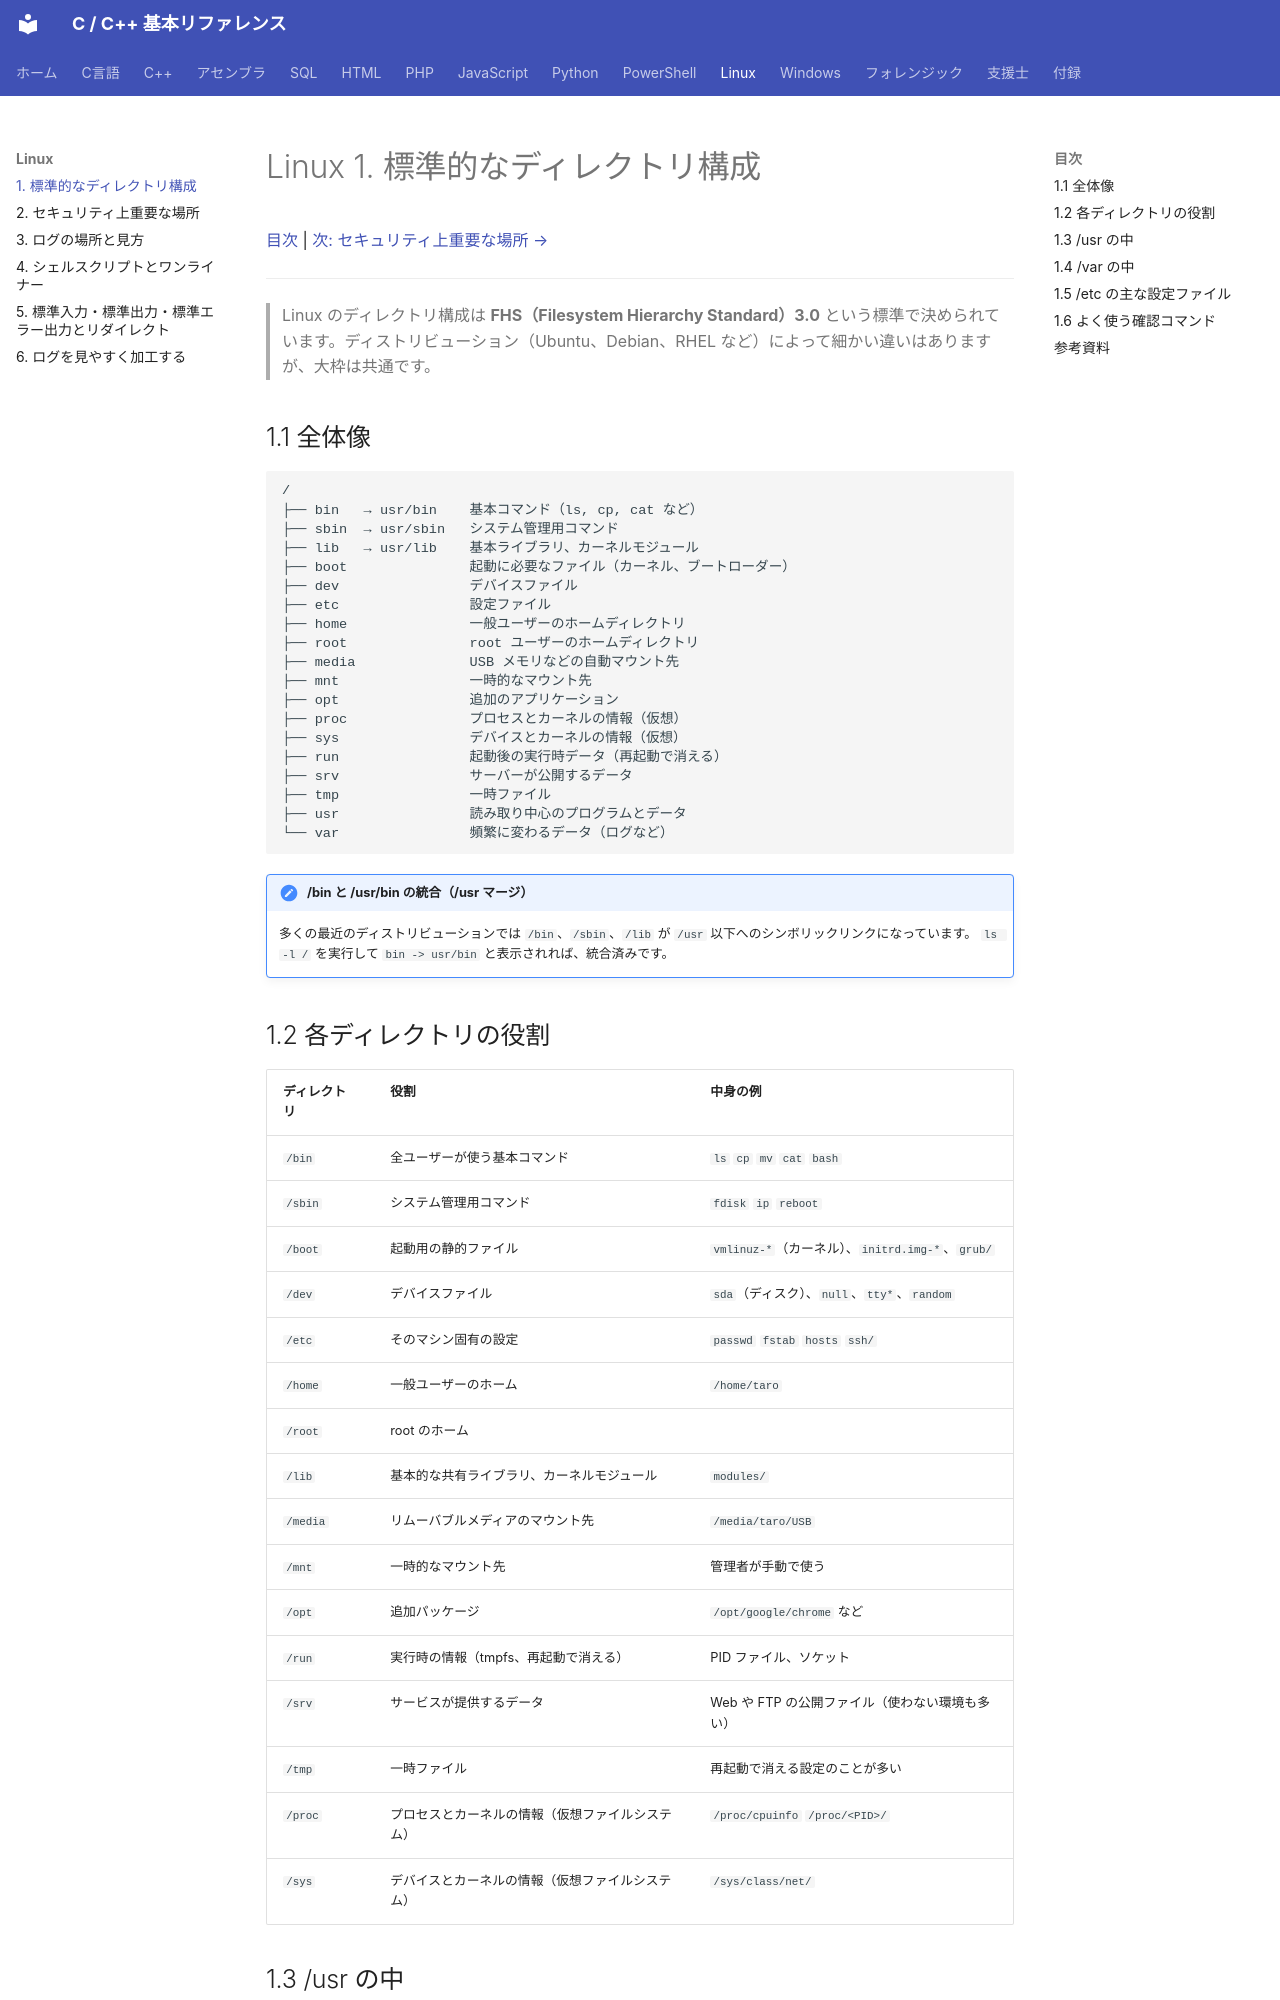

repository: git-d-u/c-cpp-reference · page: linux/01-directories/index.html · generator: mkdocs

# Linux 1. 標準的なディレクトリ構成

[目次](../index.md) | [次: セキュリティ上重要な場所 →](02-security.md)

---

> Linux のディレクトリ構成は **FHS（Filesystem Hierarchy Standard）3.0** という標準で決められています。ディストリビューション（Ubuntu、Debian、RHEL など）によって細かい違いはありますが、大枠は共通です。

## 1.1 全体像

```
/
├── bin   → usr/bin    基本コマンド（ls, cp, cat など）
├── sbin  → usr/sbin   システム管理用コマンド
├── lib   → usr/lib    基本ライブラリ、カーネルモジュール
├── boot               起動に必要なファイル（カーネル、ブートローダー）
├── dev                デバイスファイル
├── etc                設定ファイル
├── home               一般ユーザーのホームディレクトリ
├── root               root ユーザーのホームディレクトリ
├── media              USB メモリなどの自動マウント先
├── mnt                一時的なマウント先
├── opt                追加のアプリケーション
├── proc               プロセスとカーネルの情報（仮想）
├── sys                デバイスとカーネルの情報（仮想）
├── run                起動後の実行時データ（再起動で消える）
├── srv                サーバーが公開するデータ
├── tmp                一時ファイル
├── usr                読み取り中心のプログラムとデータ
└── var                頻繁に変わるデータ（ログなど）
```

!!! note "/bin と /usr/bin の統合（/usr マージ）"
    多くの最近のディストリビューションでは `/bin`、`/sbin`、`/lib` が `/usr` 以下へのシンボリックリンクになっています。
    `ls -l /` を実行して `bin -> usr/bin` と表示されれば、統合済みです。
